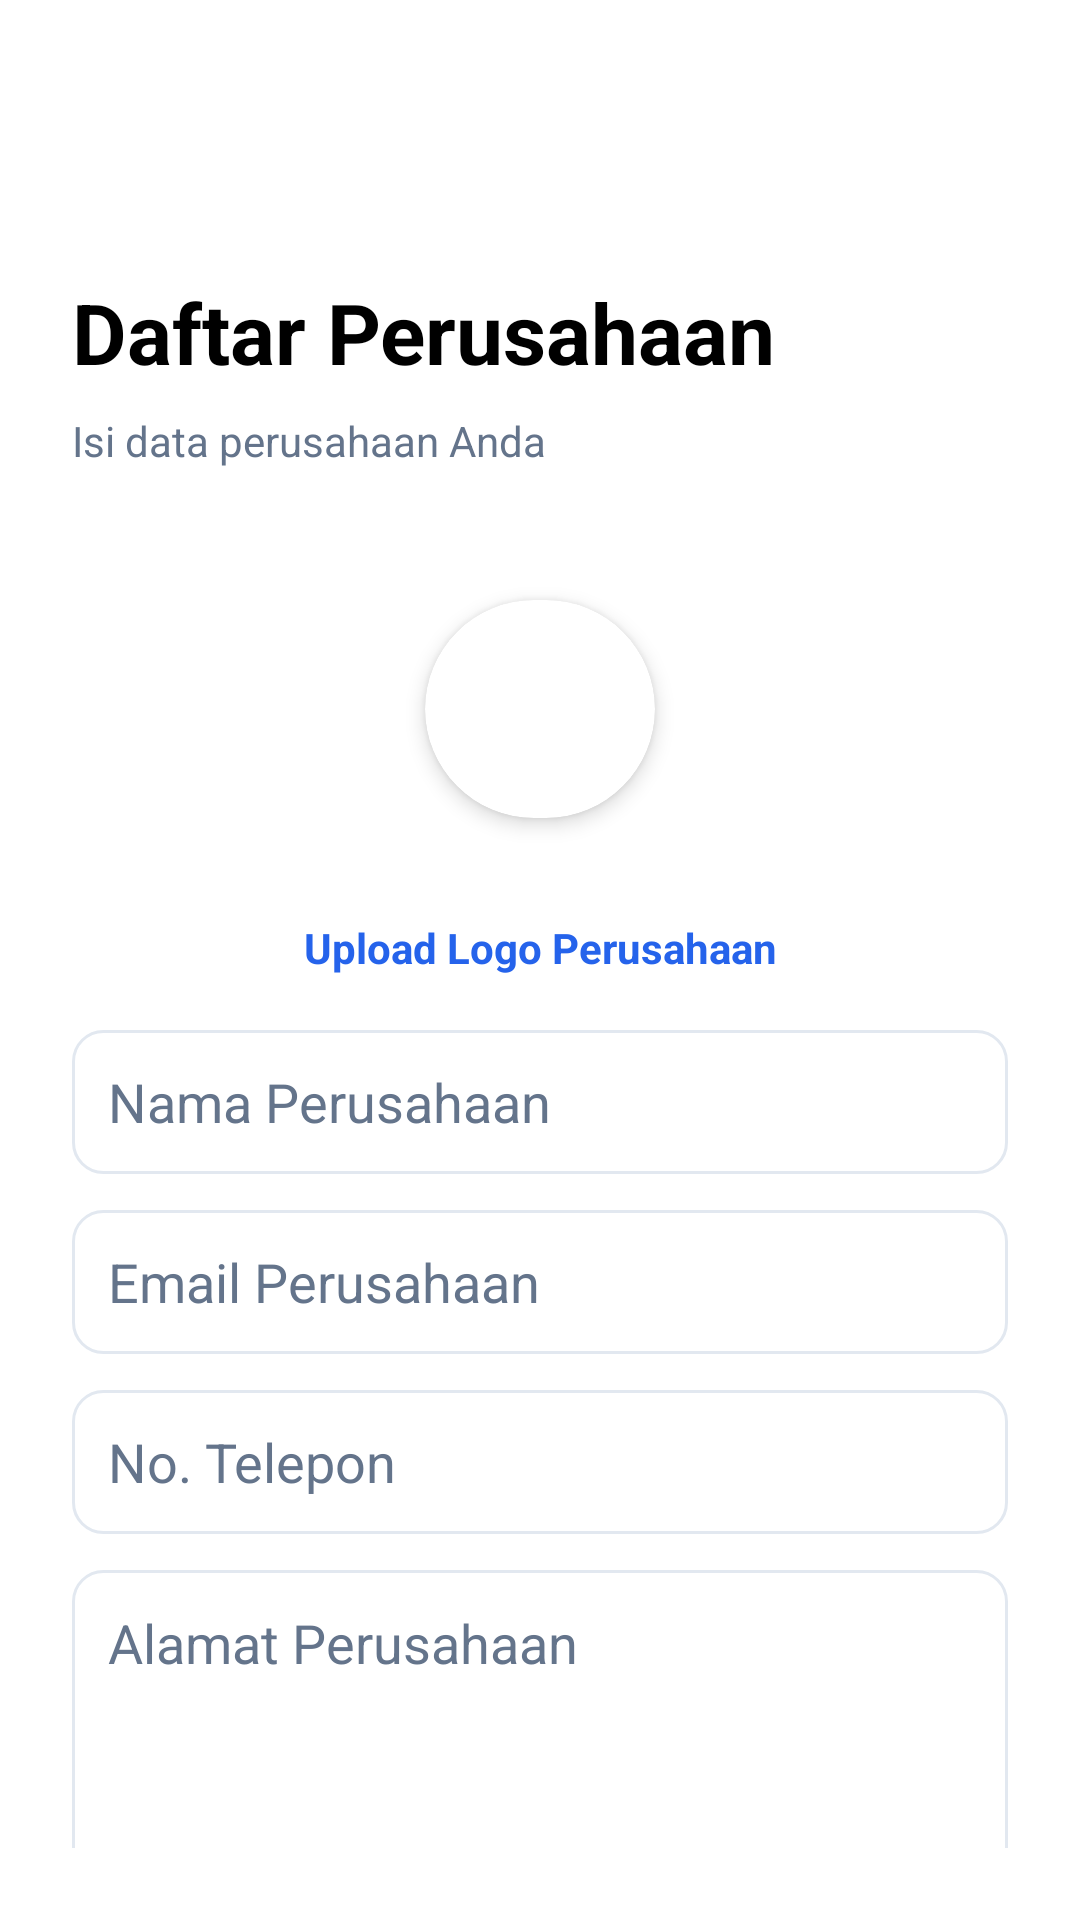

Produce the Android XML layout that renders to this screen, including the resource entries it uses.
<!-- AndroidManifest.xml: application theme Theme.KERJAIN -->
<!-- res/layout/activity_registerperusahaan.xml -->
<?xml version="1.0" encoding="utf-8"?>
<androidx.constraintlayout.widget.ConstraintLayout
    xmlns:android="http://schemas.android.com/apk/res/android"
    xmlns:app="http://schemas.android.com/apk/res-auto"
    android:id="@+id/registerPerusahaanRoot"
    android:layout_width="match_parent"
    android:layout_height="match_parent"
    android:padding="24dp"
    android:background="@color/white">

    <ImageView
        android:id="@+id/btnBack"
        android:layout_width="40dp"
        android:layout_height="40dp"
        android:padding="8dp"
        android:src="@drawable/back"
        android:contentDescription="Kembali"
        app:layout_constraintTop_toTopOf="parent"
        app:layout_constraintStart_toStartOf="parent" />

    <TextView
        android:id="@+id/tvTitle"
        android:layout_width="0dp"
        android:layout_height="wrap_content"
        android:layout_marginTop="28dp"
        android:text="Daftar Perusahaan"
        android:textColor="@color/black"
        android:textSize="28sp"
        android:textStyle="bold"
        app:layout_constraintTop_toBottomOf="@id/btnBack"
        app:layout_constraintStart_toStartOf="parent"
        app:layout_constraintEnd_toEndOf="parent" />

    <TextView
        android:id="@+id/tvSubtitle"
        android:layout_width="0dp"
        android:layout_height="wrap_content"
        android:layout_marginTop="8dp"
        android:text="Isi data perusahaan Anda"
        android:textColor="@color/gray_text"
        android:textSize="14sp"
        app:layout_constraintTop_toBottomOf="@id/tvTitle"
        app:layout_constraintStart_toStartOf="parent"
        app:layout_constraintEnd_toEndOf="parent" />

    <androidx.cardview.widget.CardView
        android:id="@+id/cardLogo"
        android:layout_width="120dp"
        android:layout_height="120dp"
        android:layout_marginTop="20dp"
        app:cardCornerRadius="60dp"
        app:cardElevation="4dp"
        app:cardUseCompatPadding="true"
        app:layout_constraintTop_toBottomOf="@id/tvSubtitle"
        app:layout_constraintStart_toStartOf="parent"
        app:layout_constraintEnd_toEndOf="parent">

        <ImageView
            android:id="@+id/imgLogo"
            android:layout_width="match_parent"
            android:layout_height="match_parent"
            android:scaleType="centerCrop"
            android:src="@drawable/perusahaan"
            android:contentDescription="Logo Perusahaan" />

    </androidx.cardview.widget.CardView>

    <TextView
        android:id="@+id/tvUploadLogo"
        android:layout_width="wrap_content"
        android:layout_height="wrap_content"
        android:layout_marginTop="10dp"
        android:text="Upload Logo Perusahaan"
        android:textColor="@color/blue_primary"
        android:textSize="14sp"
        android:textStyle="bold"
        app:layout_constraintTop_toBottomOf="@id/cardLogo"
        app:layout_constraintStart_toStartOf="parent"
        app:layout_constraintEnd_toEndOf="parent" />

    <EditText
        android:id="@+id/etCompanyName"
        android:layout_width="0dp"
        android:layout_height="48dp"
        android:layout_marginTop="18dp"
        android:hint="Nama Perusahaan"
        android:inputType="textCapWords"
        android:paddingStart="12dp"
        android:paddingEnd="12dp"
        android:background="@drawable/bg_input_round"
        android:textColor="@color/black"
        android:textColorHint="@color/gray_text"
        app:layout_constraintTop_toBottomOf="@id/tvUploadLogo"
        app:layout_constraintStart_toStartOf="parent"
        app:layout_constraintEnd_toEndOf="parent" />

    <EditText
        android:id="@+id/etEmail"
        android:layout_width="0dp"
        android:layout_height="48dp"
        android:layout_marginTop="12dp"
        android:hint="Email Perusahaan"
        android:inputType="textEmailAddress"
        android:paddingStart="12dp"
        android:paddingEnd="12dp"
        android:background="@drawable/bg_input_round"
        android:textColor="@color/black"
        android:textColorHint="@color/gray_text"
        app:layout_constraintTop_toBottomOf="@id/etCompanyName"
        app:layout_constraintStart_toStartOf="parent"
        app:layout_constraintEnd_toEndOf="parent" />

    <EditText
        android:id="@+id/etPhone"
        android:layout_width="0dp"
        android:layout_height="48dp"
        android:layout_marginTop="12dp"
        android:hint="No. Telepon"
        android:inputType="phone"
        android:paddingStart="12dp"
        android:paddingEnd="12dp"
        android:background="@drawable/bg_input_round"
        android:textColor="@color/black"
        android:textColorHint="@color/gray_text"
        app:layout_constraintTop_toBottomOf="@id/etEmail"
        app:layout_constraintStart_toStartOf="parent"
        app:layout_constraintEnd_toEndOf="parent" />

    <EditText
        android:id="@+id/etAddress"
        android:layout_width="0dp"
        android:layout_height="120dp"
        android:layout_marginTop="12dp"
        android:hint="Alamat Perusahaan"
        android:inputType="textMultiLine"
        android:gravity="top"
        android:padding="12dp"
        android:background="@drawable/bg_input_round"
        android:textColor="@color/black"
        android:textColorHint="@color/gray_text"
        app:layout_constraintTop_toBottomOf="@id/etPhone"
        app:layout_constraintStart_toStartOf="parent"
        app:layout_constraintEnd_toEndOf="parent" />

    <EditText
        android:id="@+id/etPassword"
        android:layout_width="0dp"
        android:layout_height="48dp"
        android:layout_marginTop="12dp"
        android:hint="Password"
        android:inputType="textPassword"
        android:drawablePadding="8dp"
        android:paddingStart="12dp"
        android:paddingEnd="12dp"
        android:background="@drawable/bg_input_round"
        android:textColor="@color/black"
        android:textColorHint="@color/gray_text"
        app:layout_constraintTop_toBottomOf="@id/etAddress"
        app:layout_constraintStart_toStartOf="parent"
        app:layout_constraintEnd_toEndOf="parent" />

    <EditText
        android:id="@+id/etConfirmPassword"
        android:layout_width="0dp"
        android:layout_height="48dp"
        android:layout_marginTop="12dp"
        android:hint="Konfirmasi Password"
        android:inputType="textPassword"
        android:drawablePadding="8dp"
        android:paddingStart="12dp"
        android:paddingEnd="12dp"
        android:background="@drawable/bg_input_round"
        android:textColor="@color/black"
        android:textColorHint="@color/gray_text"
        app:layout_constraintTop_toBottomOf="@id/etPassword"
        app:layout_constraintStart_toStartOf="parent"
        app:layout_constraintEnd_toEndOf="parent" />

    <Button
        android:id="@+id/btnRegister"
        android:layout_width="0dp"
        android:layout_height="56dp"
        android:layout_marginTop="20dp"
        android:text="Daftar"
        android:textAllCaps="false"
        android:textSize="16sp"
        android:textColor="@color/white"
        android:backgroundTint="@color/blue_primary"
        android:stateListAnimator="@null"
        app:layout_constraintTop_toBottomOf="@id/etConfirmPassword"
        app:layout_constraintStart_toStartOf="parent"
        app:layout_constraintEnd_toEndOf="parent"
        app:layout_constraintBottom_toBottomOf="parent"
        android:layout_marginBottom="8dp" />

</androidx.constraintlayout.widget.ConstraintLayout>
<!-- resources referenced by this layout -->
<resources>
  <color name="black">#FF000000</color>
  <color name="blue_primary">#2563EB</color>
  <color name="gray_text">#64748B</color>
  <color name="white">#FFFFFFFF</color>
  <!-- drawable bg_input_round (drawable) -->
  <shape xmlns:android="http://schemas.android.com/apk/res/android">
      <solid android:color="#FFFFFF"/>
      <corners android:radius="10dp"/>
      <stroke android:width="1dp" android:color="#E2E8F0"/>
  </shape>
  <style name="Theme.KERJAIN" parent="Theme.MaterialComponents.DayNight.DarkActionBar">
          
          <item name="colorPrimary">@color/purple_500</item>
          <item name="colorPrimaryVariant">@color/purple_700</item>
          <item name="colorOnPrimary">@color/white</item>
          
          <item name="colorSecondary">@color/teal_200</item>
          <item name="colorSecondaryVariant">@color/teal_700</item>
          <item name="colorOnSecondary">@color/black</item>
          
          <item name="android:statusBarColor">?attr/colorPrimaryVariant</item>
          
      </style>
  <color name="purple_500">#FF6200EE</color>
  <color name="purple_700">#FF3700B3</color>
  <color name="teal_200">#FF03DAC5</color>
  <color name="teal_700">#FF018786</color>
</resources>
